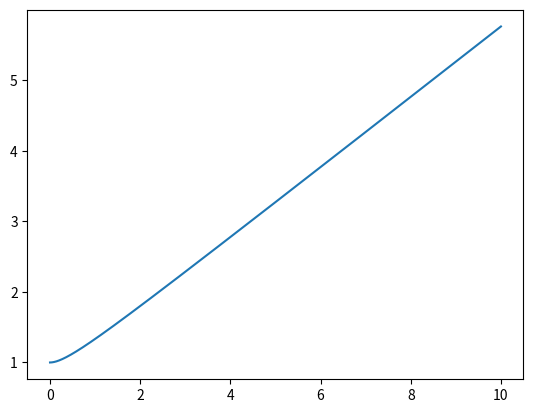

Generate this figure with matplotlib:
import matplotlib.pyplot as plt
import numpy as np

k = np.arange(0,10,0.001)
res = np.power((1+k),2)/(2*k+1)
plt.figure()
plt.plot(k,res)
plt.show()